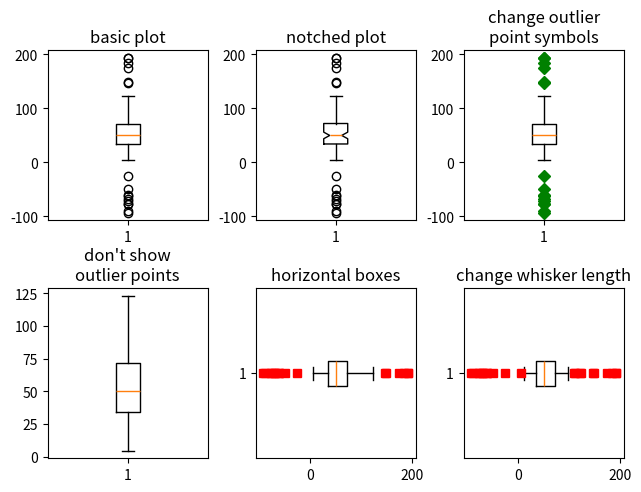
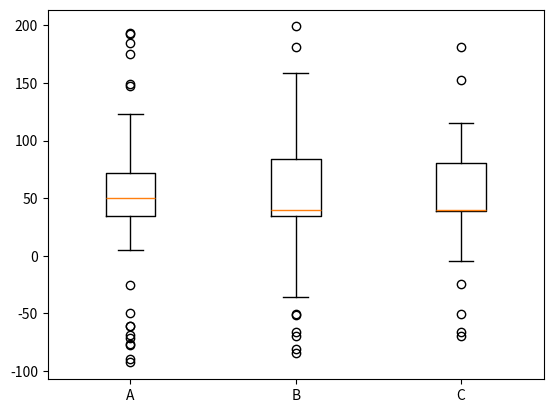

Write the Python code that produced these figures, in order.
import matplotlib.pyplot as plt
import numpy as np
from matplotlib.patches import Polygon


# Fixing random state for reproducibility
np.random.seed(19680801)

# fake up some data
spread = np.random.rand(50) * 100
center = np.ones(25) * 50
flier_high = np.random.rand(10) * 100 + 100
flier_low = np.random.rand(10) * -100
data = np.concatenate((spread, center, flier_high, flier_low))

fig, axs = plt.subplots(2, 3)

# basic plot
axs[0, 0].boxplot(data)
axs[0, 0].set_title('basic plot')

# notched plot
axs[0, 1].boxplot(data, 1)
axs[0, 1].set_title('notched plot')

# change outlier point symbols
axs[0, 2].boxplot(data, 0, 'gD')
axs[0, 2].set_title('change outlier\npoint symbols')

# don't show outlier points
axs[1, 0].boxplot(data, 0, '')
axs[1, 0].set_title("don't show\noutlier points")

# horizontal boxes
axs[1, 1].boxplot(data, 0, 'rs', 0)
axs[1, 1].set_title('horizontal boxes')

# change whisker length
axs[1, 2].boxplot(data, 0, 'rs', 0, 0.75)
axs[1, 2].set_title('change whisker length')

fig.subplots_adjust(left=0.08, right=0.98, bottom=0.05, top=0.9,
                    hspace=0.4, wspace=0.3)

# fake up some more data
spread = np.random.rand(50) * 100
center = np.ones(25) * 40
flier_high = np.random.rand(10) * 100 + 100
flier_low = np.random.rand(10) * -100
d2 = np.concatenate((spread, center, flier_high, flier_low))
# Making a 2-D array only works if all the columns are the
# same length.  If they are not, then use a list instead.
# This is actually more efficient because boxplot converts
# a 2-D array into a list of vectors internally anyway.
data = [data, d2, d2[::2]]
labels = ["A","B","C"]

# Multiple box plots on one Axes
fig, ax = plt.subplots()
ax.boxplot(data,labels=labels)

plt.show()